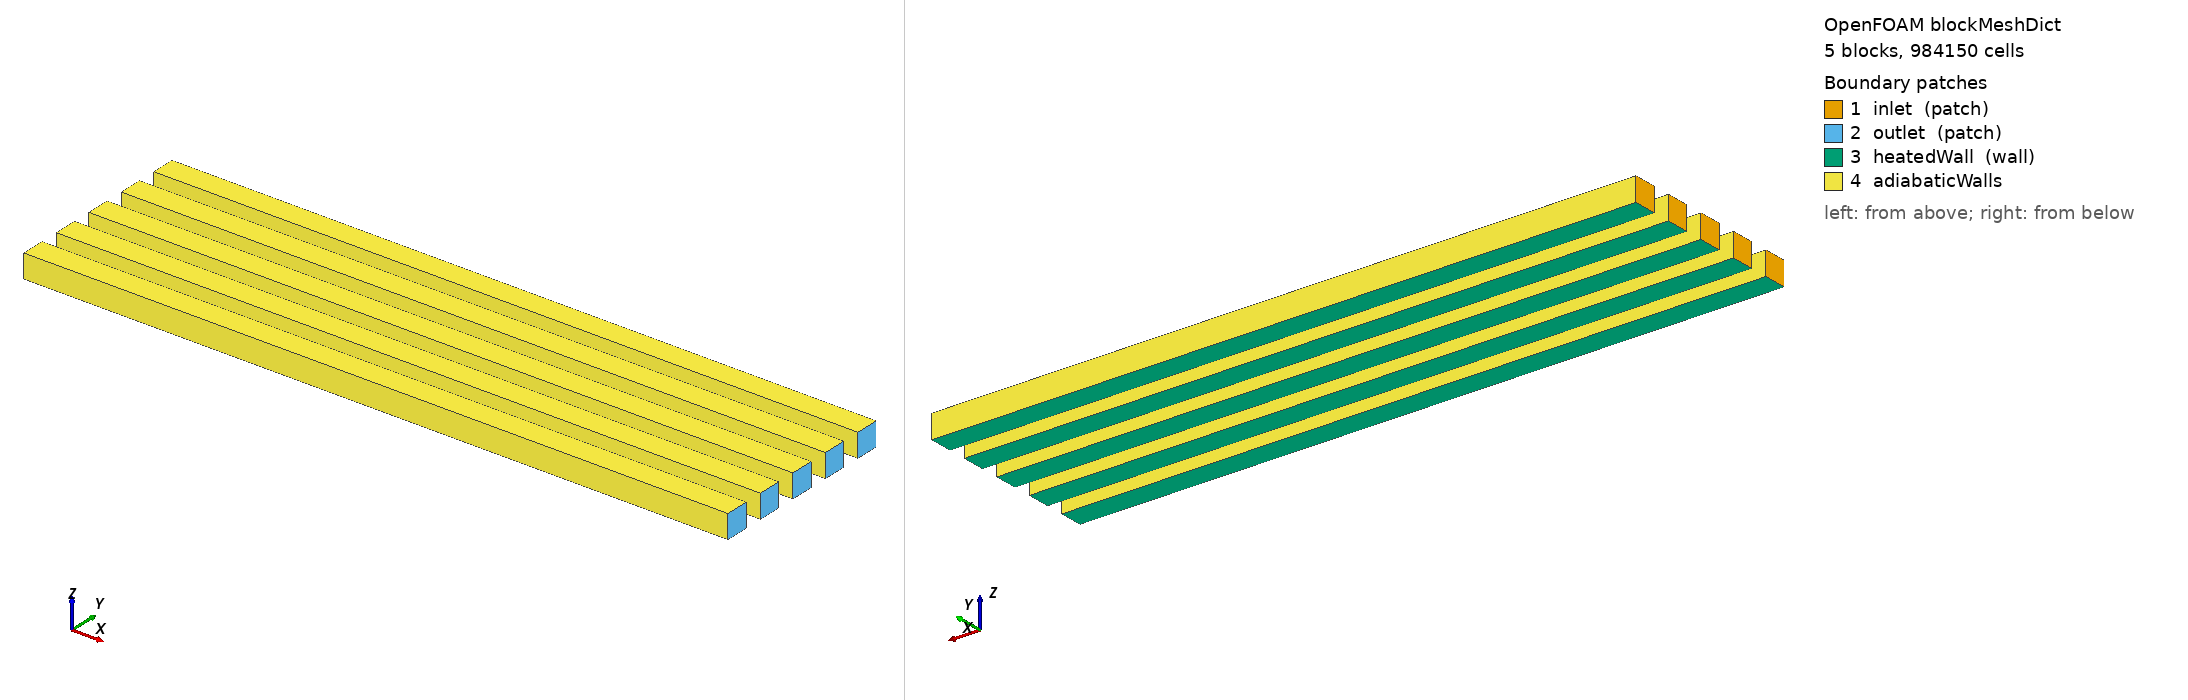

OpenFOAM case: the mesh blockMesh builds from blockMeshDict, 5 block(s), 984150 cells. Boundary patches (legend numbers): 1 inlet (patch), 2 outlet (patch), 3 heatedWall (wall), 4 adiabaticWalls. Left view from above one corner, right view from below the opposite corner. Boundary conditions: 2 field file(s) under 0/; 4 of 4 drawn patches have an entry in a shipped field file.

=== system/blockMeshDict ===
FoamFile
{
    version 2.0;
    format ascii;
    class dictionary;
    object blockMeshDict;
}
convertToMeters 1;

vertices
(
    (0 0 0) // 0
    (0.3 0 0) // 1
    (0.3 0.01 0) // 2
    (0 0.01 0) // 3
    (0 0 0.01) // 4
    (0.3 0 0.01) // 5
    (0.3 0.01 0.01) // 6
    (0 0.01 0.01) // 7
    (0 0.018 0) // 8
    (0.3 0.018 0) // 9
    (0.3 0.028 0) // 10
    (0 0.028 0) // 11
    (0 0.018 0.01) // 12
    (0.3 0.018 0.01) // 13
    (0.3 0.028 0.01) // 14
    (0 0.028 0.01) // 15
    (0 0.036 0) // 16
    (0.3 0.036 0) // 17
    (0.3 0.046 0) // 18
    (0 0.046 0) // 19
    (0 0.036 0.01) // 20
    (0.3 0.036 0.01) // 21
    (0.3 0.046 0.01) // 22
    (0 0.046 0.01) // 23
    (0 0.054 0) // 24
    (0.3 0.054 0) // 25
    (0.3 0.064 0) // 26
    (0 0.064 0) // 27
    (0 0.054 0.01) // 28
    (0.3 0.054 0.01) // 29
    (0.3 0.064 0.01) // 30
    (0 0.064 0.01) // 31
    (0 0.072 0) // 32
    (0.3 0.072 0) // 33
    (0.3 0.082 0) // 34
    (0 0.082 0) // 35
    (0 0.072 0.01) // 36
    (0.3 0.072 0.01) // 37
    (0.3 0.082 0.01) // 38
    (0 0.082 0.01) // 39
);

blocks
(
    hex (0 1 2 3 4 5 6 7) (270 27 27) simpleGrading (1 ((0.5 0.5 6)(0.5 0.5 0.166667)) ((0.5 0.5 6)(0.5 0.5 0.166667))) // channel1
    hex (8 9 10 11 12 13 14 15) (270 27 27) simpleGrading (1 ((0.5 0.5 6)(0.5 0.5 0.166667)) ((0.5 0.5 6)(0.5 0.5 0.166667))) // channel2
    hex (16 17 18 19 20 21 22 23) (270 27 27) simpleGrading (1 ((0.5 0.5 6)(0.5 0.5 0.166667)) ((0.5 0.5 6)(0.5 0.5 0.166667))) // channel3
    hex (24 25 26 27 28 29 30 31) (270 27 27) simpleGrading (1 ((0.5 0.5 6)(0.5 0.5 0.166667)) ((0.5 0.5 6)(0.5 0.5 0.166667))) // channel4
    hex (32 33 34 35 36 37 38 39) (270 27 27) simpleGrading (1 ((0.5 0.5 6)(0.5 0.5 0.166667)) ((0.5 0.5 6)(0.5 0.5 0.166667))) // channel5
);

edges ();

boundary
(
    inlet
    {
        type patch;
        faces
        (
            (0 3 7 4)
            (8 11 15 12)
            (16 19 23 20)
            (24 27 31 28)
            (32 35 39 36)
        );
    }
    outlet
    {
        type patch;
        faces
        (
            (1 2 6 5)
            (9 10 14 13)
            (17 18 22 21)
            (25 26 30 29)
            (33 34 38 37)
        );
    }
    heatedWall
    {
        type wall;
        faces
        (
            (0 1 2 3)
            (8 9 10 11)
            (16 17 18 19)
            (24 25 26 27)
            (32 33 34 35)
        );
    }
);

defaultPatch
{
    name adiabaticWalls;
    type wall;
}

mergePatchPairs ();


=== 0/U ===
FoamFile { version 2.0; format ascii; class volVectorField; object U; }
dimensions [0 1 -1 0 0 0 0];
internalField uniform (1.519227 0 0);
boundaryField
{
    inlet          { type flowRateInletVelocity; massFlowRate 7.314000e-04; rho rho; value uniform (1.519227 0 0); }
    outlet         { type pressureInletOutletVelocity; value uniform (1.519227 0 0); }
    heatedWall     { type noSlip; }
    adiabaticWalls { type noSlip; }
}
